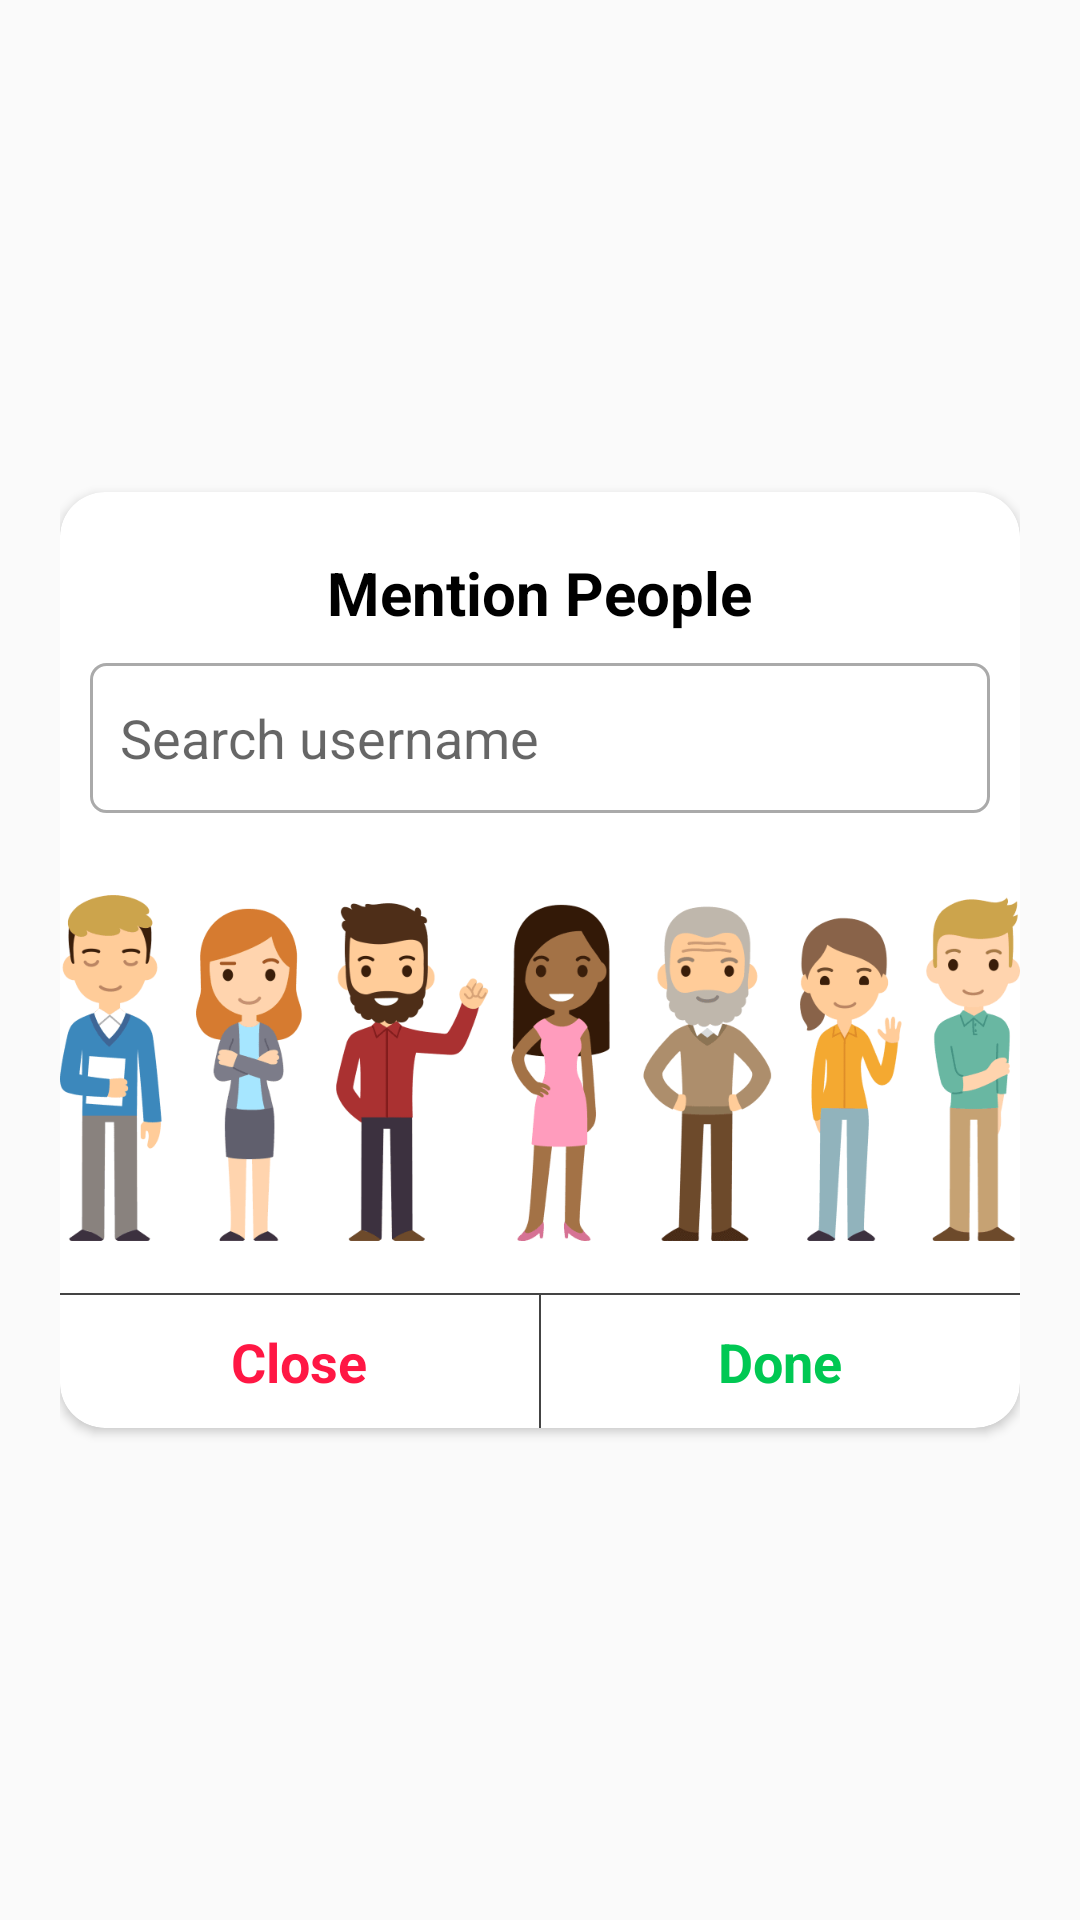

The Android layout XML behind this screen, and the referenced resources:
<!-- AndroidManifest.xml: application theme AppTheme -->
<!-- res/layout/custom_mention_people.xml -->
<?xml version="1.0" encoding="utf-8"?>
<RelativeLayout
    xmlns:android="http://schemas.android.com/apk/res/android"
    xmlns:app="http://schemas.android.com/apk/res-auto"
    xmlns:tools="http://schemas.android.com/tools"
    android:layout_width="match_parent"
    android:layout_height="match_parent"
    android:padding="20dp"
    android:gravity="center"
    android:elevation="5dp"
    android:layout_marginLeft="5dp"
    android:layout_marginRight="5dp"
    >

    <androidx.cardview.widget.CardView
        android:layout_width="match_parent"
        android:layout_height="wrap_content"
        app:cardCornerRadius="15dp"
        app:cardBackgroundColor="#fff"
        android:layout_alignParentTop="true"
        android:layout_alignParentLeft="true"
        android:layout_alignParentStart="true"

        >

        <LinearLayout
            android:layout_width="match_parent"
            android:layout_height="wrap_content"
            android:orientation="vertical"
            android:layout_marginTop="10dp"
            >



            <TextView
                android:layout_width="wrap_content"
                android:layout_height="wrap_content"
                android:text="Mention People"
                android:layout_gravity="center"
                android:textSize="20sp"
                android:textStyle="bold"
                android:textColor="#000"
                android:paddingLeft="10dp"
                android:paddingRight="10dp"
                android:layout_marginTop="10dp"
                app:layout_constraintEnd_toEndOf="parent"
                app:layout_constraintStart_toStartOf="parent" />


        <LinearLayout
            android:layout_width="match_parent"
            android:layout_height="wrap_content"
            android:orientation="horizontal"

            >


            <EditText
                android:id="@+id/search_users"
                android:layout_width="match_parent"
                android:layout_height="50dp"
                android:background="@drawable/background_light_white_box"
                android:layout_margin="10dp"
                android:drawableLeft="@drawable/ic_search"
                android:padding="10dp"
                android:hint="Search username"
                android:singleLine="true"
                android:layout_weight="1"
                />
            <TextView
                android:id="@+id/view_list_btn"
                android:layout_weight="0"
                android:layout_width="wrap_content"
                android:layout_height="match_parent"
                android:text="view list"
                android:gravity="center"
                android:textStyle="bold"
                android:paddingRight="10dp"
                android:visibility="gone"
                android:textSize="16dp"
                android:textAllCaps="false"
                android:background="#fff"
                android:textColor="#2962FF"
                />
        </LinearLayout>


            <androidx.recyclerview.widget.RecyclerView
                android:layout_width="match_parent"
                android:layout_height="200dp"
                android:id="@+id/mention_people_recycler_view"
                android:padding="10dp"
                android:visibility="gone"
                />


            <RelativeLayout
                android:layout_width="match_parent"
                android:layout_height="150dp"
                android:id="@+id/mention_people_img_layout"
                >
                <ImageView
                    android:layout_width="match_parent"
                    android:layout_height="150dp"
                    android:layout_alignParentBottom="true"
                    android:src="@drawable/mention_people"
                    android:scaleType="fitCenter"
                    />




            </RelativeLayout>
            <TextView
                android:layout_width="match_parent"
                android:layout_height="200dp"
                android:id="@+id/list_display_textview"
                android:visibility="gone"
                />




            <View
                android:layout_width="match_parent"
                android:layout_height="0.75sp"
                android:background="#444"
                />

            <LinearLayout
                android:layout_width="match_parent"
                android:layout_height="wrap_content"
                android:orientation="horizontal"

                >
                <TextView
                    android:id="@+id/closeBtn"
                    android:layout_width="match_parent"
                    android:layout_height="wrap_content"
                    android:layout_marginTop="10sp"
                    android:layout_weight="1"
                    android:gravity="center"
                    android:textStyle="bold"
                    android:textSize="18sp"
                    android:textColor="#FF1744"

                    android:text="Close"
                    android:layout_marginBottom="10sp"
                    />
                <View
                    android:layout_width="0.75sp"
                    android:layout_height="match_parent"
                    android:background="#444"
                    />
                <TextView
                    android:id="@+id/doneBtn"
                    android:layout_width="match_parent"
                    android:layout_height="wrap_content"
                    android:layout_marginTop="10sp"
                    android:gravity="center"
                    android:textSize="18sp"
                    android:layout_weight="1"
                    android:textStyle="bold"
                    android:textColor="#00C853"
                    android:layout_marginBottom="10sp"
                    android:text="Done"
                    />


            </LinearLayout>

        </LinearLayout>
    </androidx.cardview.widget.CardView>
</RelativeLayout>
<!-- resources referenced by this layout -->
<resources>
  <!-- drawable background_light_white_box (drawable) -->
  <?xml version="1.0" encoding="utf-8"?>
  <shape xmlns:android="http://schemas.android.com/apk/res/android"
      android:shape="rectangle"
      >
      <solid android:color="#fff"
          />
  
      <stroke android:color="@android:color/darker_gray"
          android:width="1dp"
          ></stroke>
  
      <corners android:radius="5dp"></corners>
  </shape>
  <!-- drawable mention_people: png bitmap (drawable, 31887 bytes) -->
  <style name="AppTheme" parent="Theme.AppCompat.Light.NoActionBar">
          
          <item name="colorPrimary">@color/colorPrimary</item>
          <item name="colorPrimaryDark">@color/colorPrimaryDark</item>
          <item name="colorAccent">@color/colorAccent</item>
      </style>
  <color name="colorPrimary">#6200EE</color>
  <color name="colorPrimaryDark">#6f86d6</color>
  <color name="colorAccent">#6f86d6</color>
</resources>
